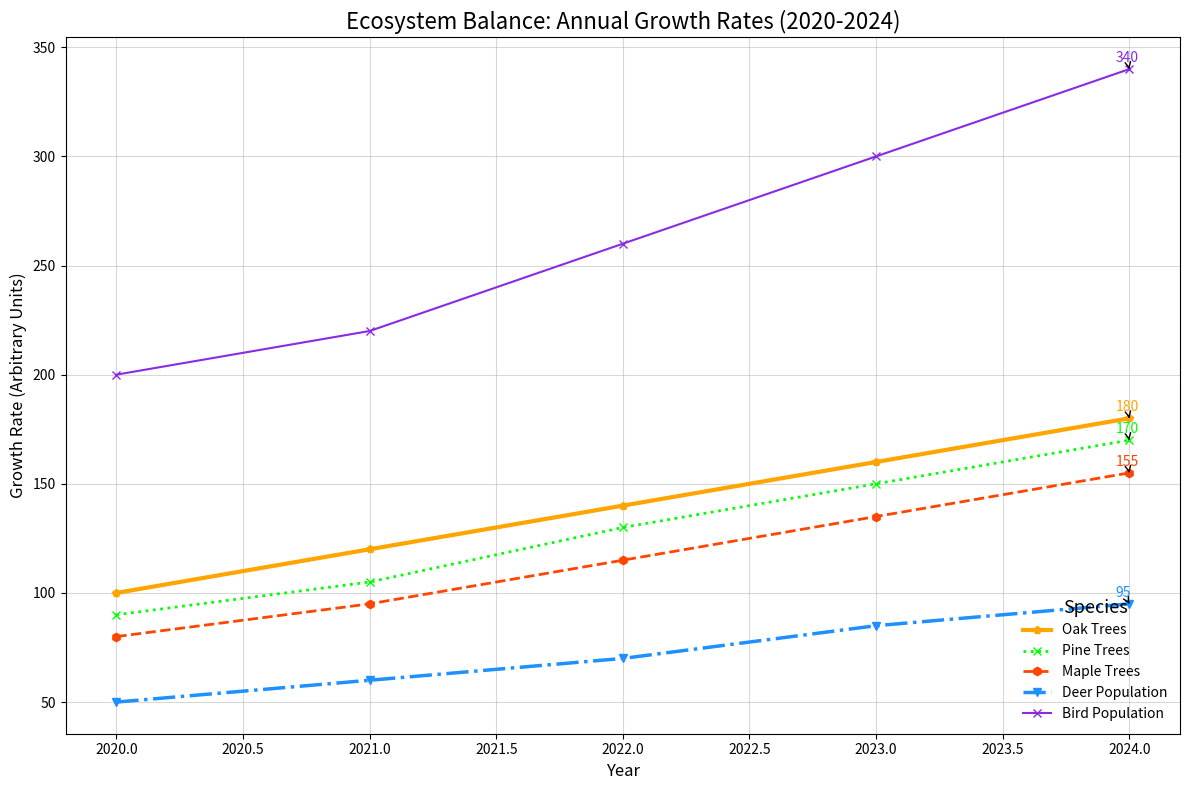

This figure's Python source:
import matplotlib.pyplot as plt
import numpy as np

species = ['Oak Trees', 'Pine Trees', 'Maple Trees', 'Deer Population', 'Bird Population']

years = np.array([2020, 2021, 2022, 2023, 2024])

oak_growth = np.array([100, 120, 140, 160, 180])
pine_growth = np.array([90, 105, 130, 150, 170])
maple_growth = np.array([80, 95, 115, 135, 155])
deer_growth = np.array([50, 60, 70, 85, 95])
bird_growth = np.array([200, 220, 260, 300, 340])

fig, ax = plt.subplots(figsize=(12, 8))

# Shuffle colors for each data group or type
ax.plot(years, oak_growth, marker='p', linestyle='-', color='#FFA500', linewidth=3, label='Oak Trees')
ax.plot(years, pine_growth, marker='x', linestyle=':', color='#00FF00', linewidth=2, label='Pine Trees')
ax.plot(years, maple_growth, marker='h', linestyle='--', color='#FF4500', linewidth=2, label='Maple Trees')
ax.plot(years, deer_growth, marker='v', linestyle='-.', color='#1E90FF', linewidth=2.5, label='Deer Population')
ax.plot(years, bird_growth, marker='x', linestyle='-', color='#8A2BE2', linewidth=1.5, label='Bird Population')

ax.set_title('Ecosystem Balance: Annual Growth Rates (2020-2024)', fontsize=16)
ax.set_xlabel('Year', fontsize=12)
ax.set_ylabel('Growth Rate (Arbitrary Units)', fontsize=12)

# Grid adjustments
ax.grid(True, linestyle='-', linewidth=0.75, alpha=0.5)

# Legend adjustments
ax.legend(title='Species', fontsize=10, title_fontsize='13', loc='lower right', frameon=False)

# Annotations with new colors
for growth, label, color in zip([oak_growth, pine_growth, maple_growth, deer_growth, bird_growth], 
                                ['Oak Trees', 'Pine Trees', 'Maple Trees', 'Deer Population', 'Bird Population'], 
                                ['#FFA500', '#00FF00', '#FF4500', '#1E90FF', '#8A2BE2']):
    ax.annotate(f'{growth[-1]}',
                xy=(years[-1], growth[-1]),
                xytext=(-10, 5),
                textcoords='offset points',
                fontsize=10,
                color=color,
                arrowprops=dict(arrowstyle='->', lw=1))

plt.tight_layout()
plt.show()
